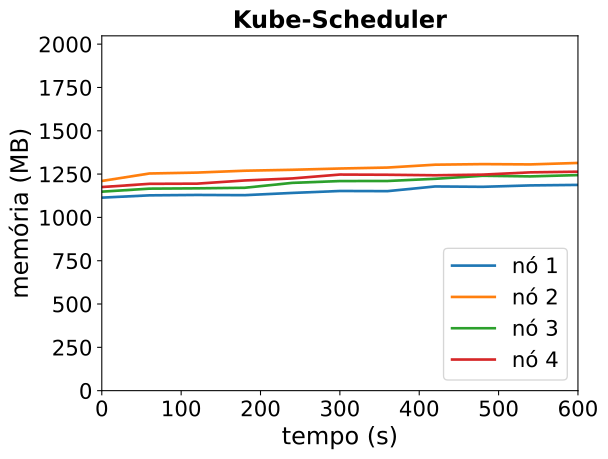

Data behind this chart, as committed beside it:
timestamp, ppgcc-m02_pod_amount, ppgcc-m02_memory, ppgcc-m02_cpu, ppgcc-m03_pod_amount, ppgcc-m03_memory, ppgcc-m03_cpu, ppgcc-m04_pod_amount, ppgcc-m04_memory, ppgcc-m04_cpu, ppgcc-m05_pod_amount, ppgcc-m05_memory, ppgcc-m05_cpu
0, 2, 1140776, 45996354, 3, 1239420, 57169598, 2, 1176120, 55265524, 3, 1203460, 61346299
60, 2, 1154372, 43590858, 3, 1283508, 62052248, 2, 1193940, 45439144, 3, 1222468, 48929364
120, 2, 1156748, 48609028, 3, 1288920, 55877760, 2, 1195788, 79265342, 3, 1223524, 52308869
180, 2, 1155428, 53714660, 3, 1299876, 100203524, 2, 1199088, 65512133, 3, 1242268, 62850620
240, 2, 1168628, 69247331, 3, 1305420, 89735825, 2, 1228128, 78941891, 3, 1254280, 89138186
300, 2, 1180112, 78144277, 3, 1312944, 104379518, 2, 1238820, 101790581, 3, 1277248, 79416572
360, 2, 1179188, 92962548, 3, 1318620, 119459534, 2, 1239216, 98695122, 3, 1276060, 86680420
420, 2, 1206908, 96579652, 3, 1335516, 142499271, 2, 1252152, 108498715, 3, 1273024, 109454159
480, 2, 1204796, 104729705, 3, 1338948, 150833456, 2, 1270104, 128728219, 3, 1276852, 102717064
540, 2, 1213112, 102244133, 3, 1337232, 181933150, 2, 1266408, 142030784, 3, 1290316, 109698711
600, 2, 1216148, 121614174, 3, 1345812, 177258449, 2, 1274064, 151869775, 3, 1294144, 122521224
